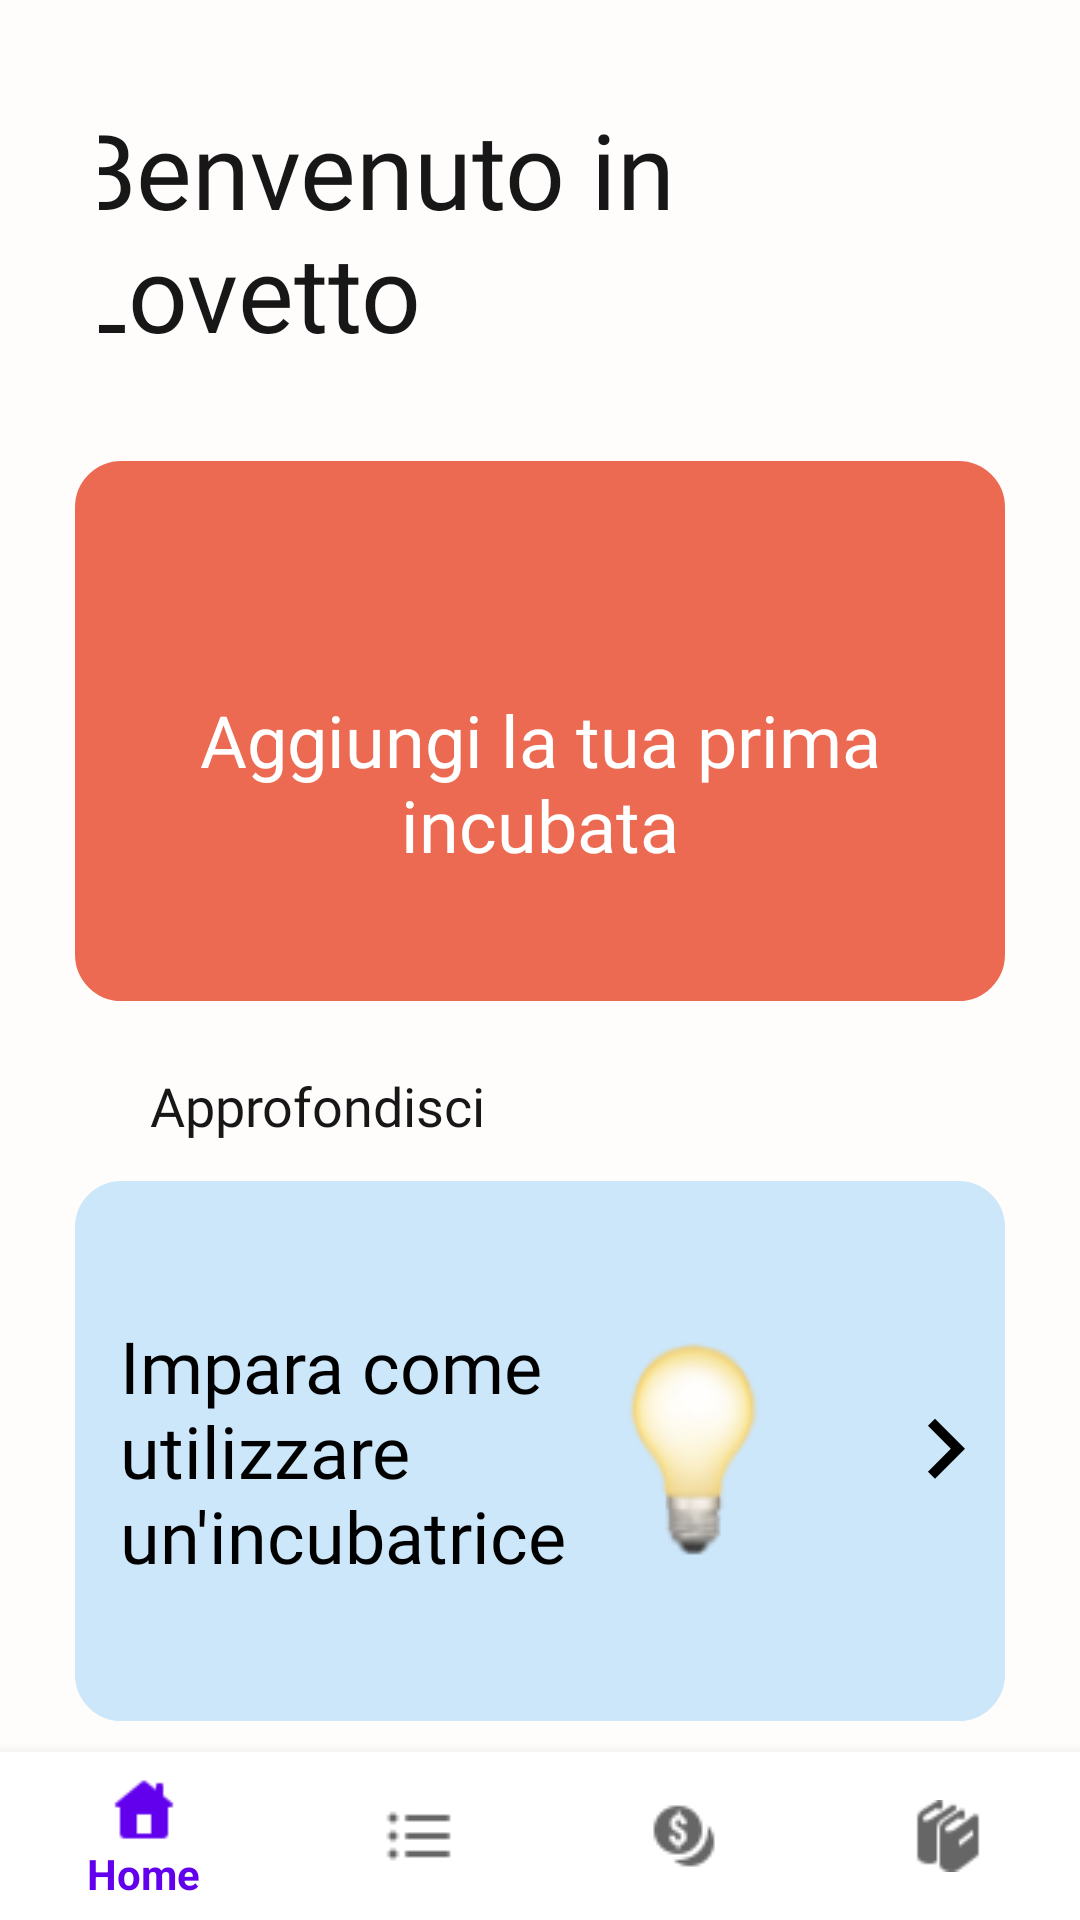

Reconstruct the res/layout file that produces this screen, plus the resources it refers to.
<!-- AndroidManifest.xml: application theme AppTheme -->
<!-- res/layout/activity_main.xml -->
<?xml version="1.0" encoding="utf-8"?>
<RelativeLayout xmlns:android="http://schemas.android.com/apk/res/android"
    xmlns:app="http://schemas.android.com/apk/res-auto"
    android:layout_width="match_parent"
    android:layout_height="match_parent"
    android:background="@color/coloreSfondo">


            <LinearLayout
                android:id="@+id/LL1"
                android:layout_width="match_parent"
                android:layout_height="wrap_content"
                android:layout_alignParentTop="true"
                android:layout_centerHorizontal="true"
                android:gravity="center"
                android:orientation="horizontal"
                android:layout_margin="33dp">

                <TextView
                    android:id="@+id/daytv"
                    android:layout_width="313dp"
                    android:layout_height="wrap_content"
                    android:layout_marginLeft="70dp"
                    android:layout_marginRight="70dp"
                    android:fontFamily="@font/robotoblack"
                    android:text="Benvenuto in Lovetto"
                    android:textColor="#171717"
                    android:textSize="35dp" />
            </LinearLayout>


            
            <GridLayout
                android:id="@+id/LL2"
                style="@style/section_blocchi_home"
                android:layout_below="@id/LL1"
                android:background="@drawable/file_red"
                android:onClick="lanciaCreaIncubata"
                android:paddingTop="34dp">

                <ImageView
                    android:layout_width="wrap_content"
                    android:layout_height="wrap_content"
                    android:layout_row="0"
                    android:layout_column="0"
                    android:layout_gravity="center"
                    android:background="@drawable/ic_add" />

                <TextView
                    android:layout_width="wrap_content"
                    android:layout_height="wrap_content"
                    android:layout_gravity="center"
                    android:fontFamily="@font/robotobold"
                    android:gravity="center"
                    android:text="Aggiungi la tua prima incubata"
                    android:textColor="#fff"
                    android:textSize="24dp" />
            </GridLayout>


            
            <TextView
                android:layout_width="wrap_content"
                android:layout_height="wrap_content"
                android:layout_above="@id/LL3"
                android:layout_marginLeft="50dp"
                android:layout_marginBottom="13dp"
                style="@style/descrizione_sezione"
                android:text="Approfondisci"
                android:textSize="18dp" />


            
            <GridLayout
                android:onClick="mostraTutorial"
                android:id="@+id/LL3"
                style="@style/section_blocchi_home"
                android:layout_below="@+id/LL2"
                android:background="@drawable/file_blue">

                <TextView
                    android:layout_width="170dp"
                    android:layout_height="wrap_content"
                    android:layout_row="0"
                    android:layout_column="0"
                    android:layout_gravity="left|center"
                    android:fontFamily="@font/robotobold"
                    android:gravity="left"
                    android:paddingLeft="15dp"
                    android:text="Impara come utilizzare un'incubatrice"
                    android:textColor="#000"
                    android:textSize="24dp" />

                <ImageView
                    android:layout_width="wrap_content"
                    android:layout_height="wrap_content"
                    android:layout_row="0"
                    android:layout_column="1"
                    android:layout_gravity="center"
                    android:background="@drawable/lamp_icon" />

                <ImageView
                    android:layout_width="40dp"
                    android:layout_height="40dp"
                    android:layout_row="0"
                    android:layout_column="2"
                    android:layout_gravity="right|center"
                    android:background="@drawable/ic_freccia_destra" />
            </GridLayout>

    

    <com.google.android.material.bottomnavigation.BottomNavigationView
        android:id="@+id/bottomNav"
        android:layout_width="match_parent"
        android:layout_height="wrap_content"
        android:layout_alignParentBottom="true"
        android:background="#FFF"
        app:layout_constraintBottom_toBottomOf="parent"
        app:menu="@menu/tabbar" />

</RelativeLayout>
<!-- resources referenced by this layout -->
<resources>
  <color name="coloreSfondo">#FFFCFC</color>
  <!-- drawable file_blue (drawable) -->
  <?xml version="1.0" encoding="utf-8"?>
  <selector xmlns:android="http://schemas.android.com/apk/res/android">
      <item>
          <shape android:shape="rectangle">
              <corners android:radius="15dp" />
              <stroke android:width="1dp" android:color="#cce6fa" />
              <gradient android:angle="90" android:endColor="#cce6fa" android:startColor="#cce6fa" android:type="linear" />
          </shape>
      </item>
  </selector>
  <!-- drawable file_red (drawable) -->
  <?xml version="1.0" encoding="utf-8"?>
  <selector xmlns:android="http://schemas.android.com/apk/res/android">
      <item>
          <shape android:shape="rectangle">
              <corners android:radius="15dp" />
              <stroke android:width="1dp" android:color="#ec6a52" />
              <gradient android:angle="90" android:endColor="#ec6a52" android:startColor="#ec6a52" android:type="linear" />
          </shape>
      </item>
  
  </selector>
  <!-- drawable ic_freccia_destra (drawable) -->
  <vector android:height="35dp"
      android:viewportHeight="24.0"
      android:viewportWidth="24.0"
      android:width="35dp"
      xmlns:android="http://schemas.android.com/apk/res/android">
      <path
          android:fillColor="#FF000000"
          android:pathData="M8.59,16.34l4.58,-4.59 -4.58,-4.59L10,5.75l6,6 -6,6z" />
  </vector>
  <!-- drawable lamp_icon: png bitmap (drawable, 4667 bytes) -->
  <style name="descrizione_sezione">
          <item name="android:textSize">18dp</item>
          <item name="fontFamily">@font/robotoslab</item>
          <item name="android:textColor">#171717</item>
      </style>
  <style name="section_blocchi_home">
          <item name="android:layout_width">310dp</item>
          <item name="android:layout_height">180dp</item>
          <item name="android:orientation">vertical</item>
          <item name="android:layout_centerHorizontal">true</item>
          <item name="android:layout_marginBottom">60dp</item>
      </style>
  <style name="AppTheme" parent="Theme.AppCompat.Light.DarkActionBar">
          
          <item name="colorPrimary">@color/colorPrimary</item>
          <item name="colorPrimaryDark">@color/colorPrimaryDark</item>
          <item name="colorAccent">@color/colorAccent</item>
      </style>
  <color name="colorPrimary">#6200EE</color>
  <color name="colorPrimaryDark">#3700B3</color>
  <color name="colorAccent">#03DAC5</color>
</resources>
